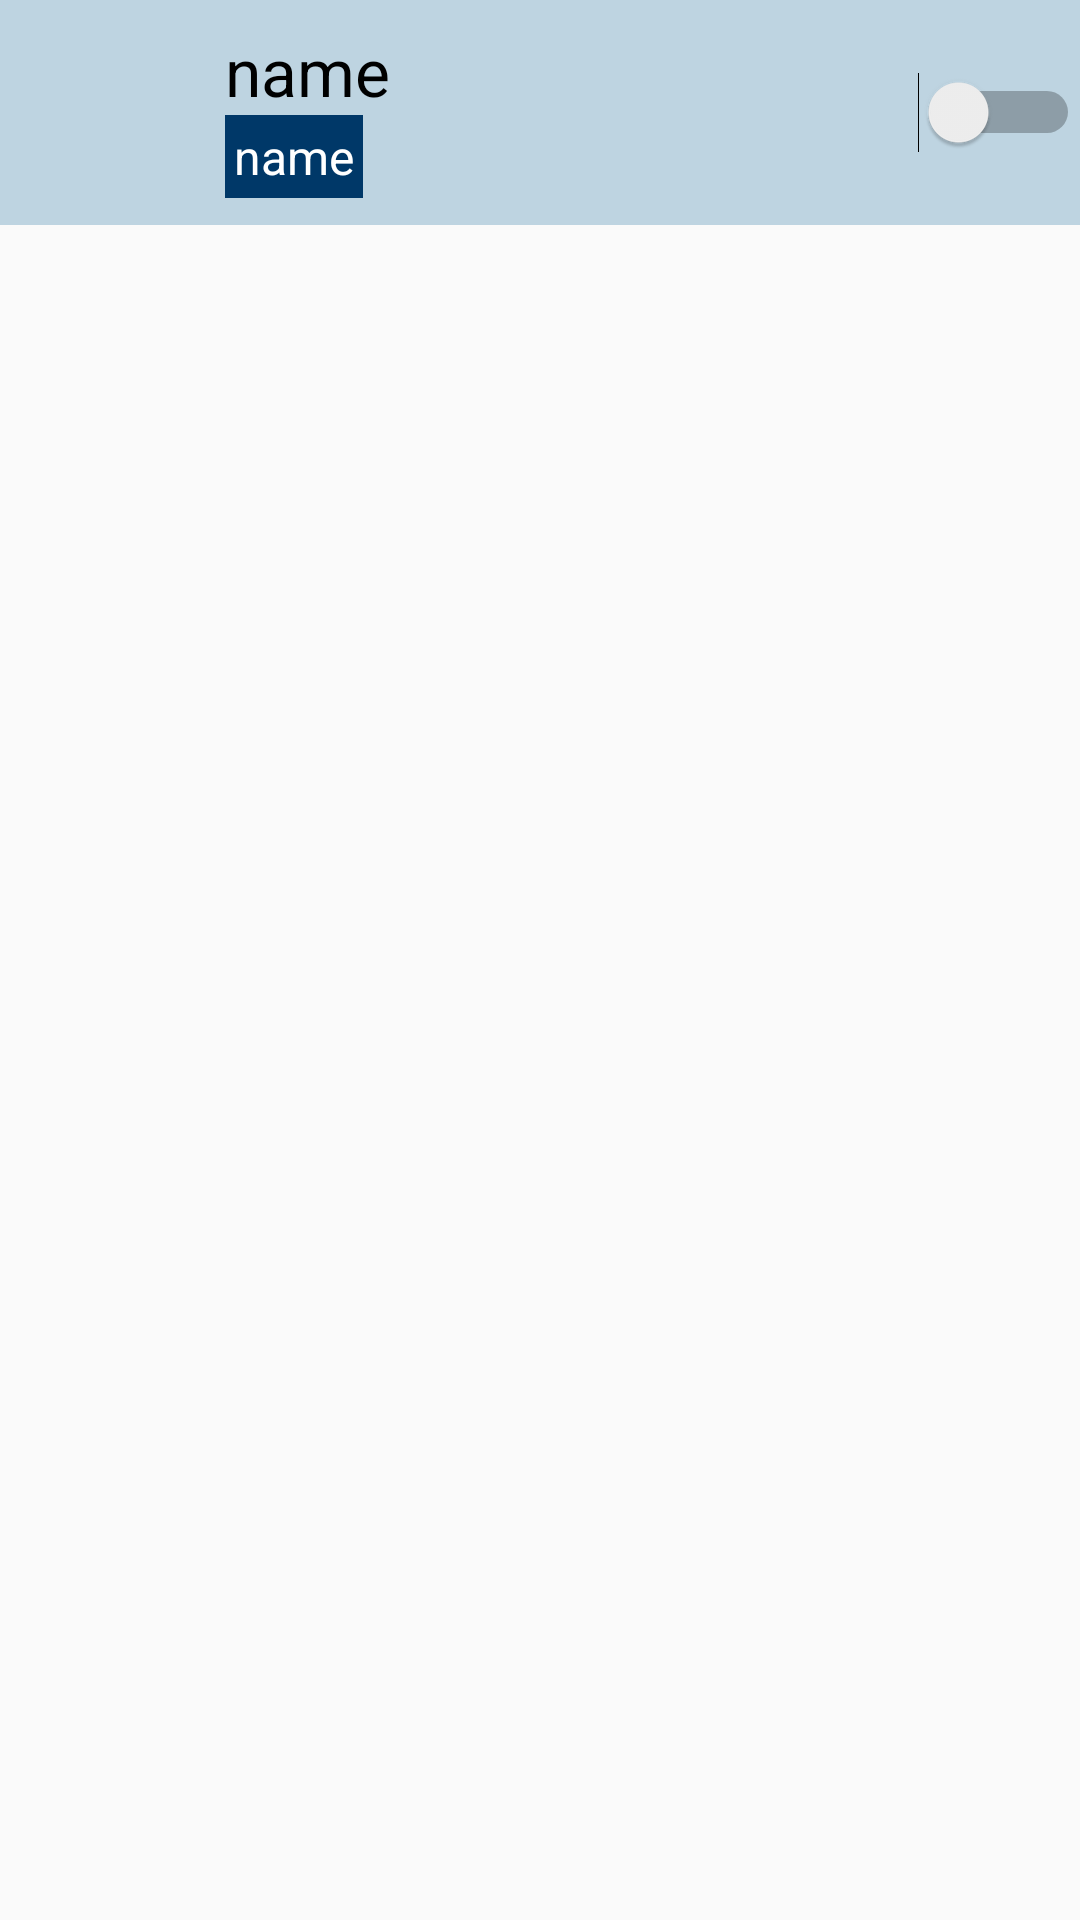

The Android layout XML behind this screen, and the referenced resources:
<!-- AndroidManifest.xml: application theme AppTheme -->
<!-- res/layout/device_model.xml -->
<?xml version="1.0" encoding="utf-8"?>
<RelativeLayout xmlns:android="http://schemas.android.com/apk/res/android"
    xmlns:app="http://schemas.android.com/apk/res-auto"
    xmlns:tools="http://schemas.android.com/tools"
    tools:context=".activities.DevicesActivity"
    android:id="@+id/stub_rel_layout"
    android:layout_width="match_parent"
    android:layout_height="wrap_content"
    android:orientation="horizontal"
    android:layout_marginVertical="10dp">


    <LinearLayout
        android:layout_width="match_parent"
        android:layout_height="wrap_content"
        android:orientation="horizontal"
        android:gravity="center_vertical"
        android:background="@color/weird_dreams_6">

        <ImageView
            android:id="@+id/deviceImage"
            android:layout_width="75dp"
            android:layout_height="75dp"
            />

        <LinearLayout
            android:layout_width="wrap_content"
            android:layout_height="wrap_content"
            android:orientation="vertical">

            <TextView
                android:id="@+id/nomeDevice"
                android:layout_width="wrap_content"
                android:layout_height="wrap_content"
                android:layout_marginRight="20dp"
                android:text="name"
                android:textSize="22dp"
                android:textColor="#000000"/>

            <TextView
                android:id="@+id/nomeStanza"
                android:layout_width="wrap_content"
                android:layout_height="wrap_content"
                android:layout_marginRight="20dp"
                android:text="name"
                android:textSize="16dp"
                android:background="@color/weird_dreams_2"
                android:textColor="@color/white"
                android:padding="3dp"
                />

        </LinearLayout>

        <Switch
            android:id="@+id/switchComando"
            android:layout_width="fill_parent"
            android:layout_height="fill_parent"
            android:layout_gravity="fill_horizontal"
            android:scaleX="1"
            android:scaleY="1"
            />
    </LinearLayout>

</RelativeLayout>
<!-- resources referenced by this layout -->
<resources>
  <color name="weird_dreams_2">#003868</color>
  <color name="weird_dreams_6">#BED4E1</color>
  <color name="white">#ffffff</color>
  <style name="AppTheme" parent="Theme.AppCompat.Light.DarkActionBar">
          
          <item name="colorPrimary">@color/weird_dreams_2</item>
          <item name="colorPrimaryDark">@color/weird_dreams_1</item>
          <item name="colorAccent">@color/weird_dreams_5</item>
      </style>
  <color name="weird_dreams_1">#001840</color>
  <color name="weird_dreams_5">#6890a8</color>
</resources>
